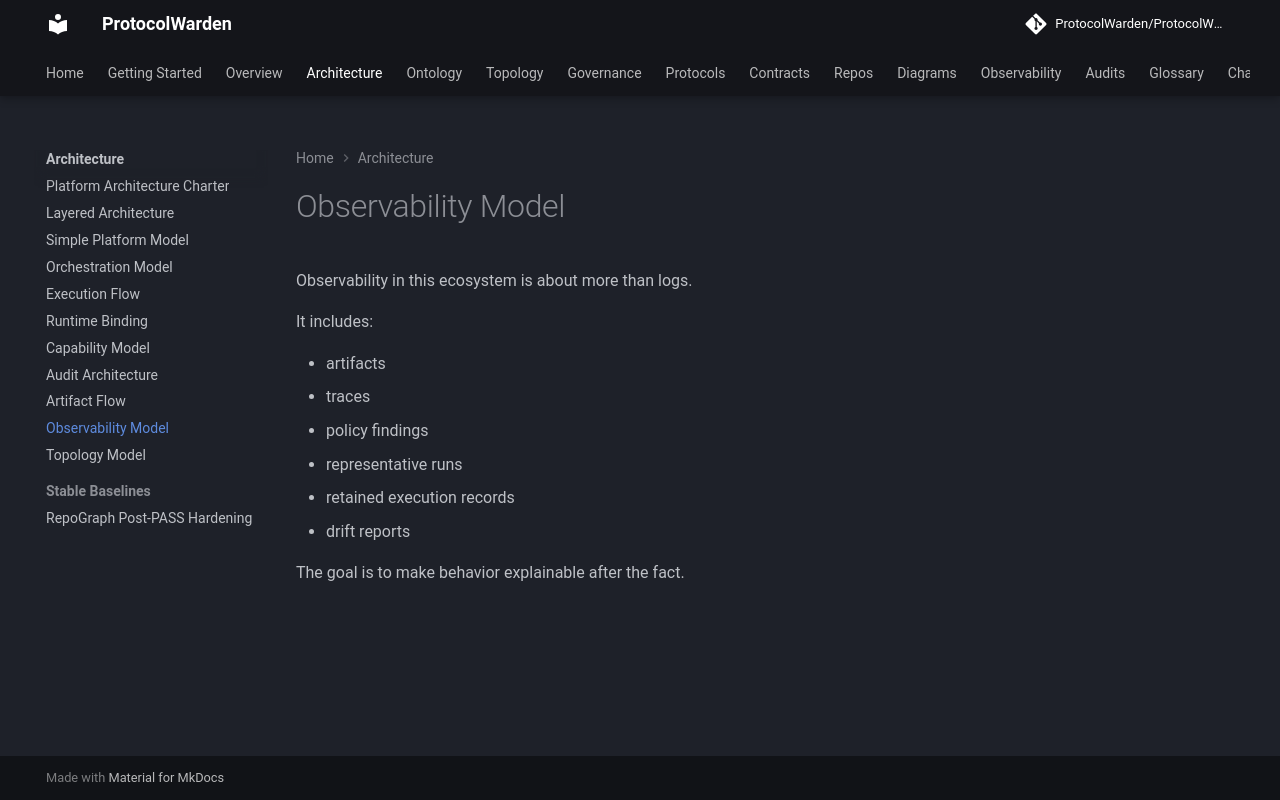

repository: ProtocolWarden/ProtocolWarden.github.io · page: architecture/observability-model/index.html · generator: mkdocs

# Observability Model

Observability in this ecosystem is about more than logs.

It includes:

- artifacts
- traces
- policy findings
- representative runs
- retained execution records
- drift reports

The goal is to make behavior explainable after the fact.
